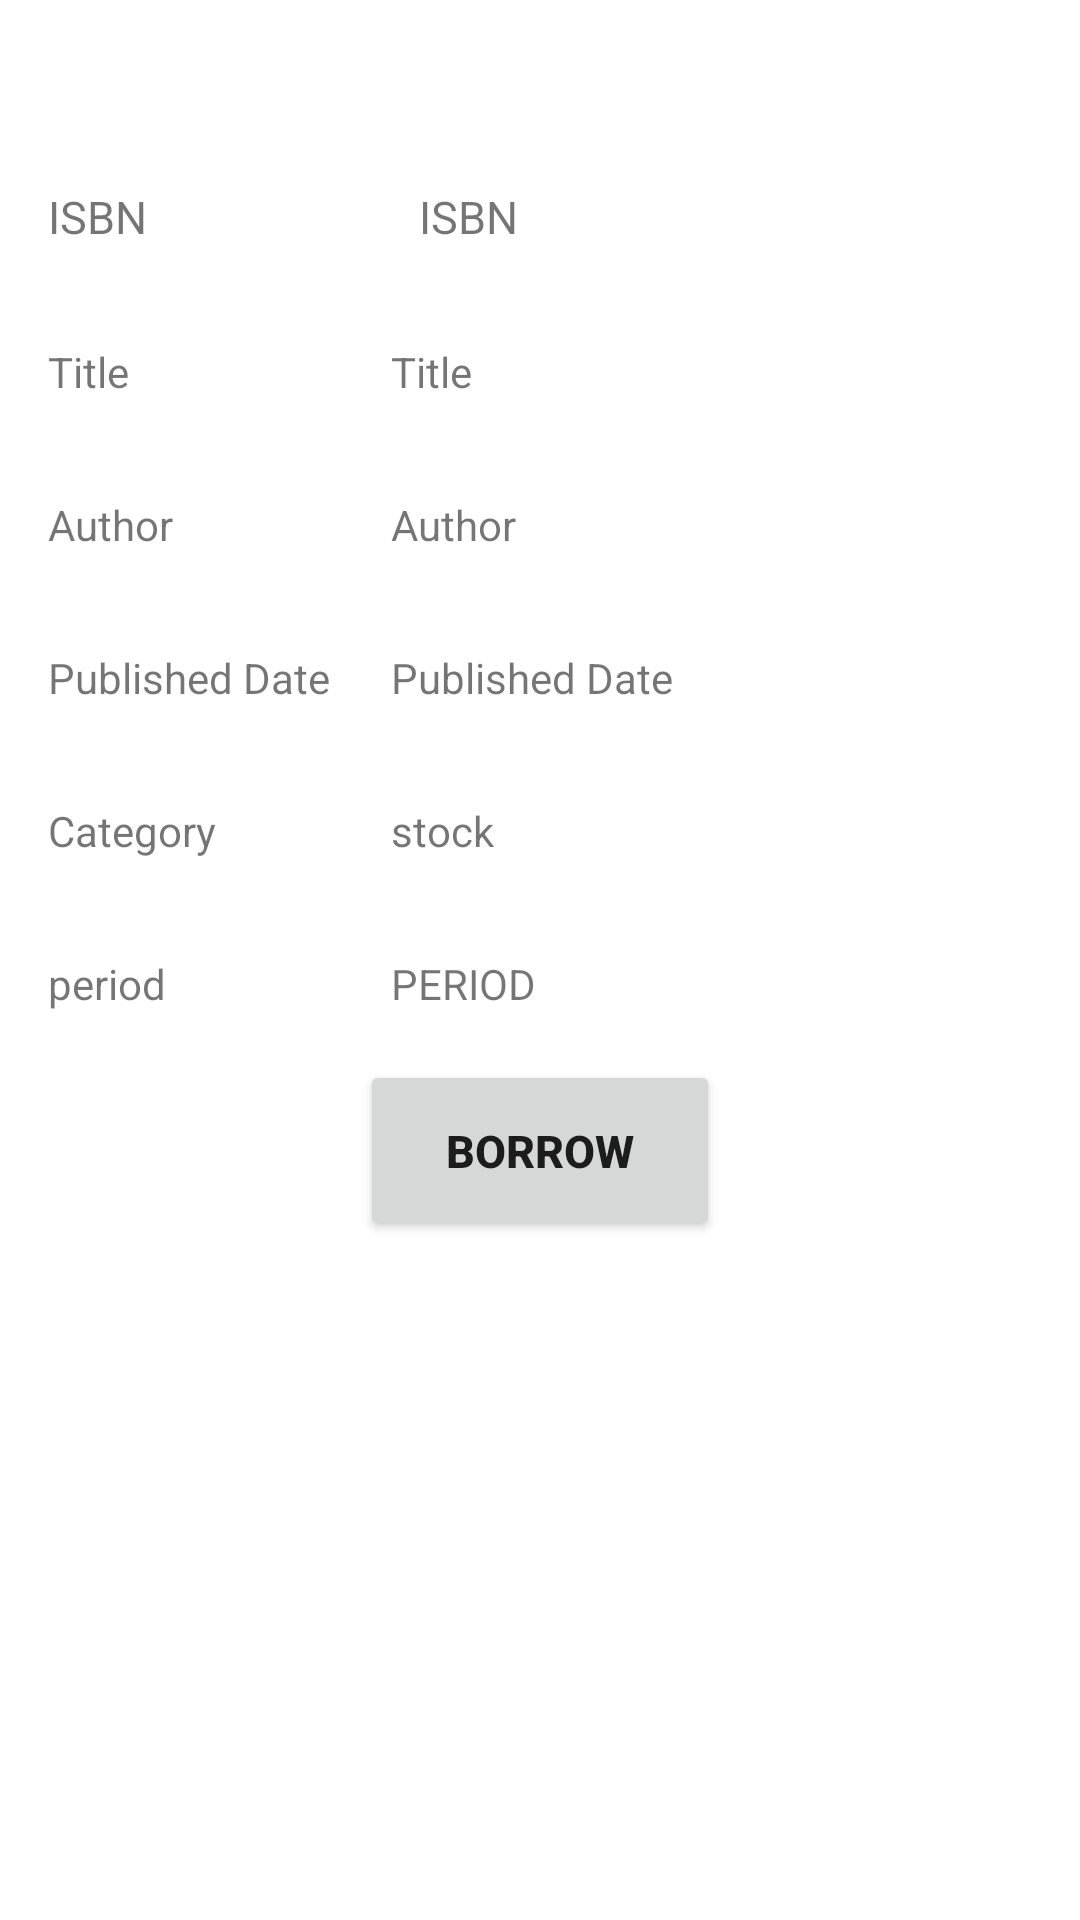

The Android layout XML behind this screen, and the referenced resources:
<!-- AndroidManifest.xml: application theme Theme.LibraryLoan -->
<!-- res/layout/activity_select_book.xml -->
<?xml version="1.0" encoding="utf-8"?>
<layout
    xmlns:android="http://schemas.android.com/apk/res/android"

    xmlns:tools="http://schemas.android.com/tools"
    tools:context=".screens.studentSelectBook.SelectBookActivity">

    <data>
        <variable
            name="viewModel"
            type="com.example.libraryloan.screens.addNewBook.AddNewBookViewModel" />
    </data>

    <RelativeLayout
        android:layout_width="match_parent"
        android:layout_height="match_parent"
        android:background="@drawable/background"
        android:paddingStart="16dp"
        android:paddingEnd="16dp">



        <ImageView
            android:id="@+id/bookImage"
            android:layout_width="wrap_content"
            android:layout_height="wrap_content"
            android:layout_marginTop="30dp"
            android:layout_centerHorizontal="true"
            android:src="@drawable/book1"
            />

        <LinearLayout
            android:id="@+id/isbn_layout"
            android:layout_width="wrap_content"
            android:layout_height="wrap_content"
            android:layout_below="@+id/bookImage"
            android:layout_marginTop="16dp">

            <TextView
                android:id="@+id/isbn"
                android:layout_width="wrap_content"
                android:layout_height="wrap_content"
                android:layout_marginTop="16dp"
                android:ems="7"
                android:text="@string/isbn"
                android:textSize="15sp"/>

            <TextView
                android:id="@+id/isbn_text"
                android:layout_width="wrap_content"
                android:layout_height="wrap_content"
                android:layout_marginTop="16dp"
                android:ems="7"
                android:text="@string/isbn"
                android:textSize="15sp"/>

        </LinearLayout>

        <LinearLayout
            android:id="@+id/title_layout"
            android:layout_width="wrap_content"
            android:layout_height="wrap_content"
            android:layout_below="@+id/isbn_layout"
            android:layout_marginTop="16dp">

            <TextView
                android:id="@+id/title"
                android:layout_width="wrap_content"
                android:layout_height="wrap_content"
                android:layout_marginTop="16dp"
                android:ems="7"
                android:text="Title" />

            <TextView
                android:id="@+id/title_text"
                android:layout_width="wrap_content"
                android:layout_height="wrap_content"
                android:layout_marginTop="16dp"
                android:ems="7"
                android:text="Title" />

        </LinearLayout>
        <LinearLayout
            android:id="@+id/author_layout"
            android:layout_width="wrap_content"
            android:layout_height="wrap_content"
            android:layout_below="@+id/title_layout"
            android:layout_marginTop="16dp">

            <TextView
                android:id="@+id/author"
                android:layout_width="wrap_content"
                android:layout_height="wrap_content"
                android:layout_marginTop="16dp"
                android:ems="7"
                android:text="@string/author" />

            <TextView
                android:id="@+id/author_text"
                android:layout_width="wrap_content"
                android:layout_height="wrap_content"
                android:layout_marginTop="16dp"
                android:ems="7"
                android:text="Author" />

        </LinearLayout>

        <LinearLayout
            android:id="@+id/publisheddate_layout"
            android:layout_width="wrap_content"
            android:layout_height="wrap_content"
            android:layout_below="@+id/author_layout"
            android:layout_marginTop="16dp">

            <TextView
                android:id="@+id/publishedDate"
                android:layout_width="wrap_content"
                android:layout_height="wrap_content"
                android:layout_marginTop="16dp"
                android:ems="7"
                android:text="@string/published_date" />

            <TextView
            android:id="@+id/publishedDate_text"
            android:layout_width="wrap_content"
            android:layout_height="wrap_content"
            android:layout_marginTop="16dp"
            android:ems="7"
            android:text="@string/published_date" />

        </LinearLayout>

        <LinearLayout
            android:id="@+id/quantityInStock_layout"
            android:layout_width="wrap_content"
            android:layout_height="wrap_content"
            android:layout_below="@+id/publisheddate_layout"
            android:layout_marginTop="16dp">

            <TextView
                android:id="@+id/quantityInStock"
                android:layout_width="wrap_content"
                android:layout_height="wrap_content"
                android:layout_marginTop="16dp"
                android:ems="7"
                android:text="@string/category" />

            <TextView
                android:id="@+id/quantityInStock_text"
                android:layout_width="wrap_content"
                android:layout_height="wrap_content"
                android:layout_marginTop="16dp"
                android:ems="7"
                android:text="stock" />

        </LinearLayout>
        <LinearLayout
            android:id="@+id/loanPeriod_layout"
            android:layout_width="wrap_content"
            android:layout_height="wrap_content"
            android:layout_below="@+id/quantityInStock_layout"
            android:layout_marginTop="16dp">

            <TextView
                android:id="@+id/loanPeriod"
                android:layout_width="wrap_content"
                android:layout_height="wrap_content"
                android:layout_marginTop="16dp"
                android:ems="7"
                android:text="period" />

            <TextView
                android:id="@+id/loanPeriod_text"
                android:layout_width="wrap_content"
                android:layout_height="wrap_content"
                android:layout_marginTop="16dp"
                android:ems="7"
                android:text="PERIOD" />

        </LinearLayout>


        <LinearLayout
            android:id="@+id/btn"
            android:layout_width="wrap_content"
            android:layout_height="wrap_content"
            android:layout_below="@+id/loanPeriod_layout"
            android:layout_centerHorizontal="true"
            android:layout_marginTop="16dp">



            <Button
                android:id="@+id/borrowBook"
                android:layout_width="120dp"
                android:layout_height="wrap_content"
                android:padding="20dp"
                android:paddingHorizontal="10dp"
                android:text="BORROW"
                android:textSize="15dp"
                android:textStyle="bold" />

        </LinearLayout>

    </RelativeLayout>


</layout>
<!-- resources referenced by this layout -->
<resources>
  <string name="author">Author</string>
  <string name="category">Category</string>
  <string name="isbn">ISBN</string>
  <string name="published_date">Published Date</string>
  <style name="Theme.LibraryLoan" parent="Theme.MaterialComponents.DayNight.DarkActionBar">
          
          <item name="colorPrimary">@color/purple_500</item>
          <item name="colorPrimaryVariant">@color/purple_700</item>
          <item name="colorOnPrimary">@color/white</item>
          
          <item name="colorSecondary">@color/teal_200</item>
          <item name="colorSecondaryVariant">@color/teal_700</item>
          <item name="colorOnSecondary">@color/black</item>
          
          <item name="android:statusBarColor">?attr/colorPrimaryVariant</item>
          
      </style>
  <!-- not gathered from this repository: default colours our renderer supplied (Android Studio template values) -->
  <color name="purple_500">#FF6200EE</color>
  <color name="purple_700">#FF3700B3</color>
  <color name="teal_200">#FF03DAC5</color>
  <color name="teal_700">#FF018786</color>
  <color name="black">#FF000000</color>
  <color name="white">#FFFFFFFF</color>
</resources>
